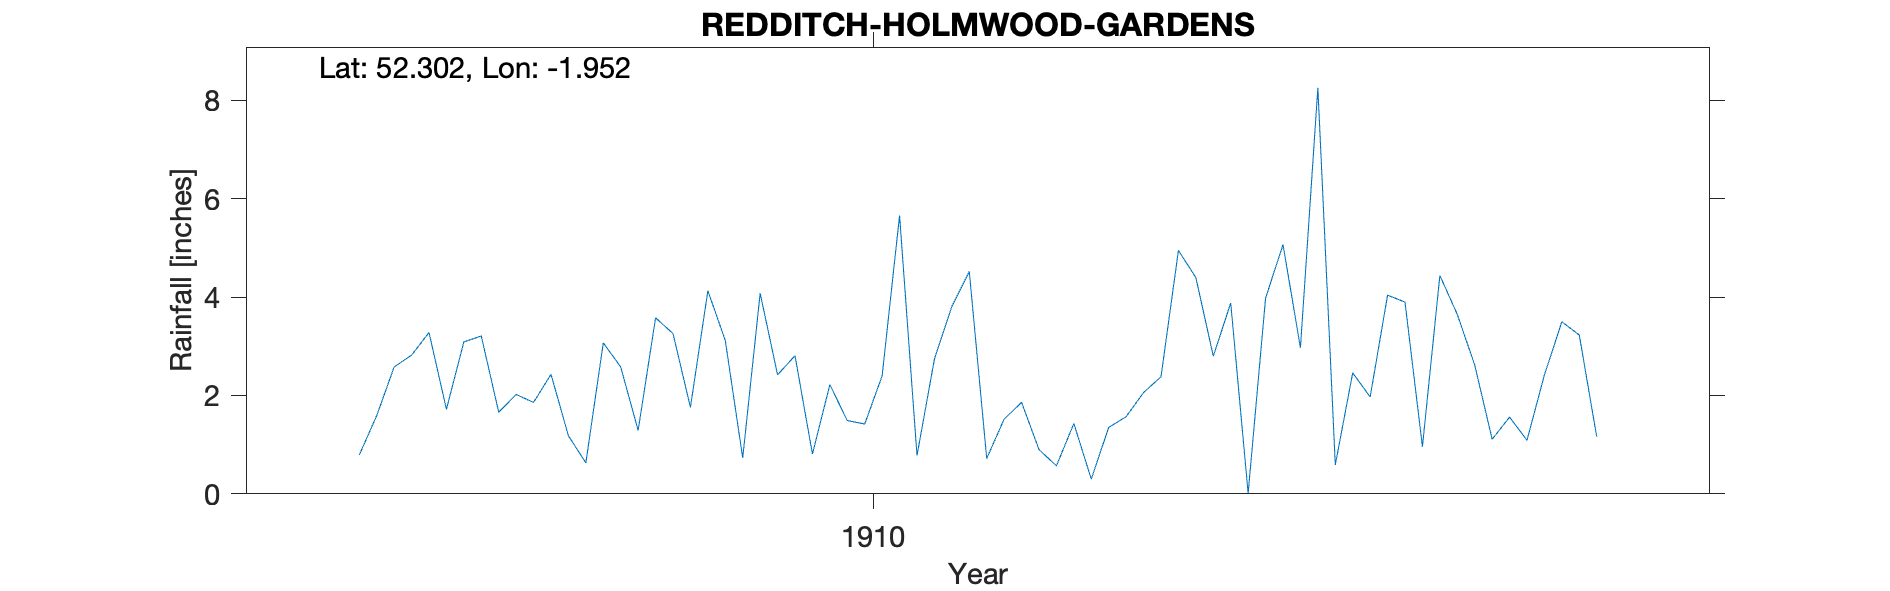

The file beside this chart, header and first rows:
REDDITCH, HOLMWOOD GARDENS, , , , , , , , , , , , , , , , , , , , 
Grid ref, SP034671, Long, -1.952, Lat, 52.3, Elevation, 480, ft, , , , , , , , , , , , 
Station no, RR7873, , , , , , , , , , , , , , , , , , , 
, 1900, 1901, 1902, 1903, 1904, 1905, 1906, 1907, 1908, 1909, 1910, 1911, 1912, 1913, 1914, 1915, 1916, 1917, 1918, 1919
January, , , , , , , , , 0.79, 1.18, 2.42, 0.72, 4.4, 3.9, , , , , , 
February, , , , , , , , , 1.59, 0.63, 2.81, 1.52, 2.8, 0.96, , , , , , 
March, , , , , , , , , 2.58, 3.07, 0.81, 1.86, 3.88, 4.44, , , , , , 
April, , , , , , , , , 2.82, 2.58, 2.22, 0.9, 0.01, 3.65, , , , , , 
May, , , , , , , , , 3.28, 1.29, 1.49, 0.57, 3.98, 2.62, , , , , , 
June, , , , , , , , , 1.72, 3.58, 1.42, 1.43, 5.07, 1.11, , , , , , 
July, , , , , , , , , 3.09, 3.26, 2.4, 0.3, 2.97, 1.56, , , , , , 
August, , , , , , , , , 3.21, 1.76, 5.66, 1.35, 8.26, 1.09, , , , , , 
September, , , , , , , , , 1.66, 4.13, 0.78, 1.57, 0.59, 2.42, , , , , , 
October, , , , , , , , , 2.02, 3.12, 2.74, 2.06, 2.46, 3.5, , , , , , 
November, , , , , , , , , 1.86, 0.73, 3.81, 2.38, 1.97, 3.23, , , , , , 
December, , , , , , , , , 2.43, 4.08, 4.52, 4.95, 4.04, 1.16, , , , , , 
Total, , , , , , , , , 27.05, 29.41, 31.08, 19.61, 40.43, 29.64, , , , , , 
